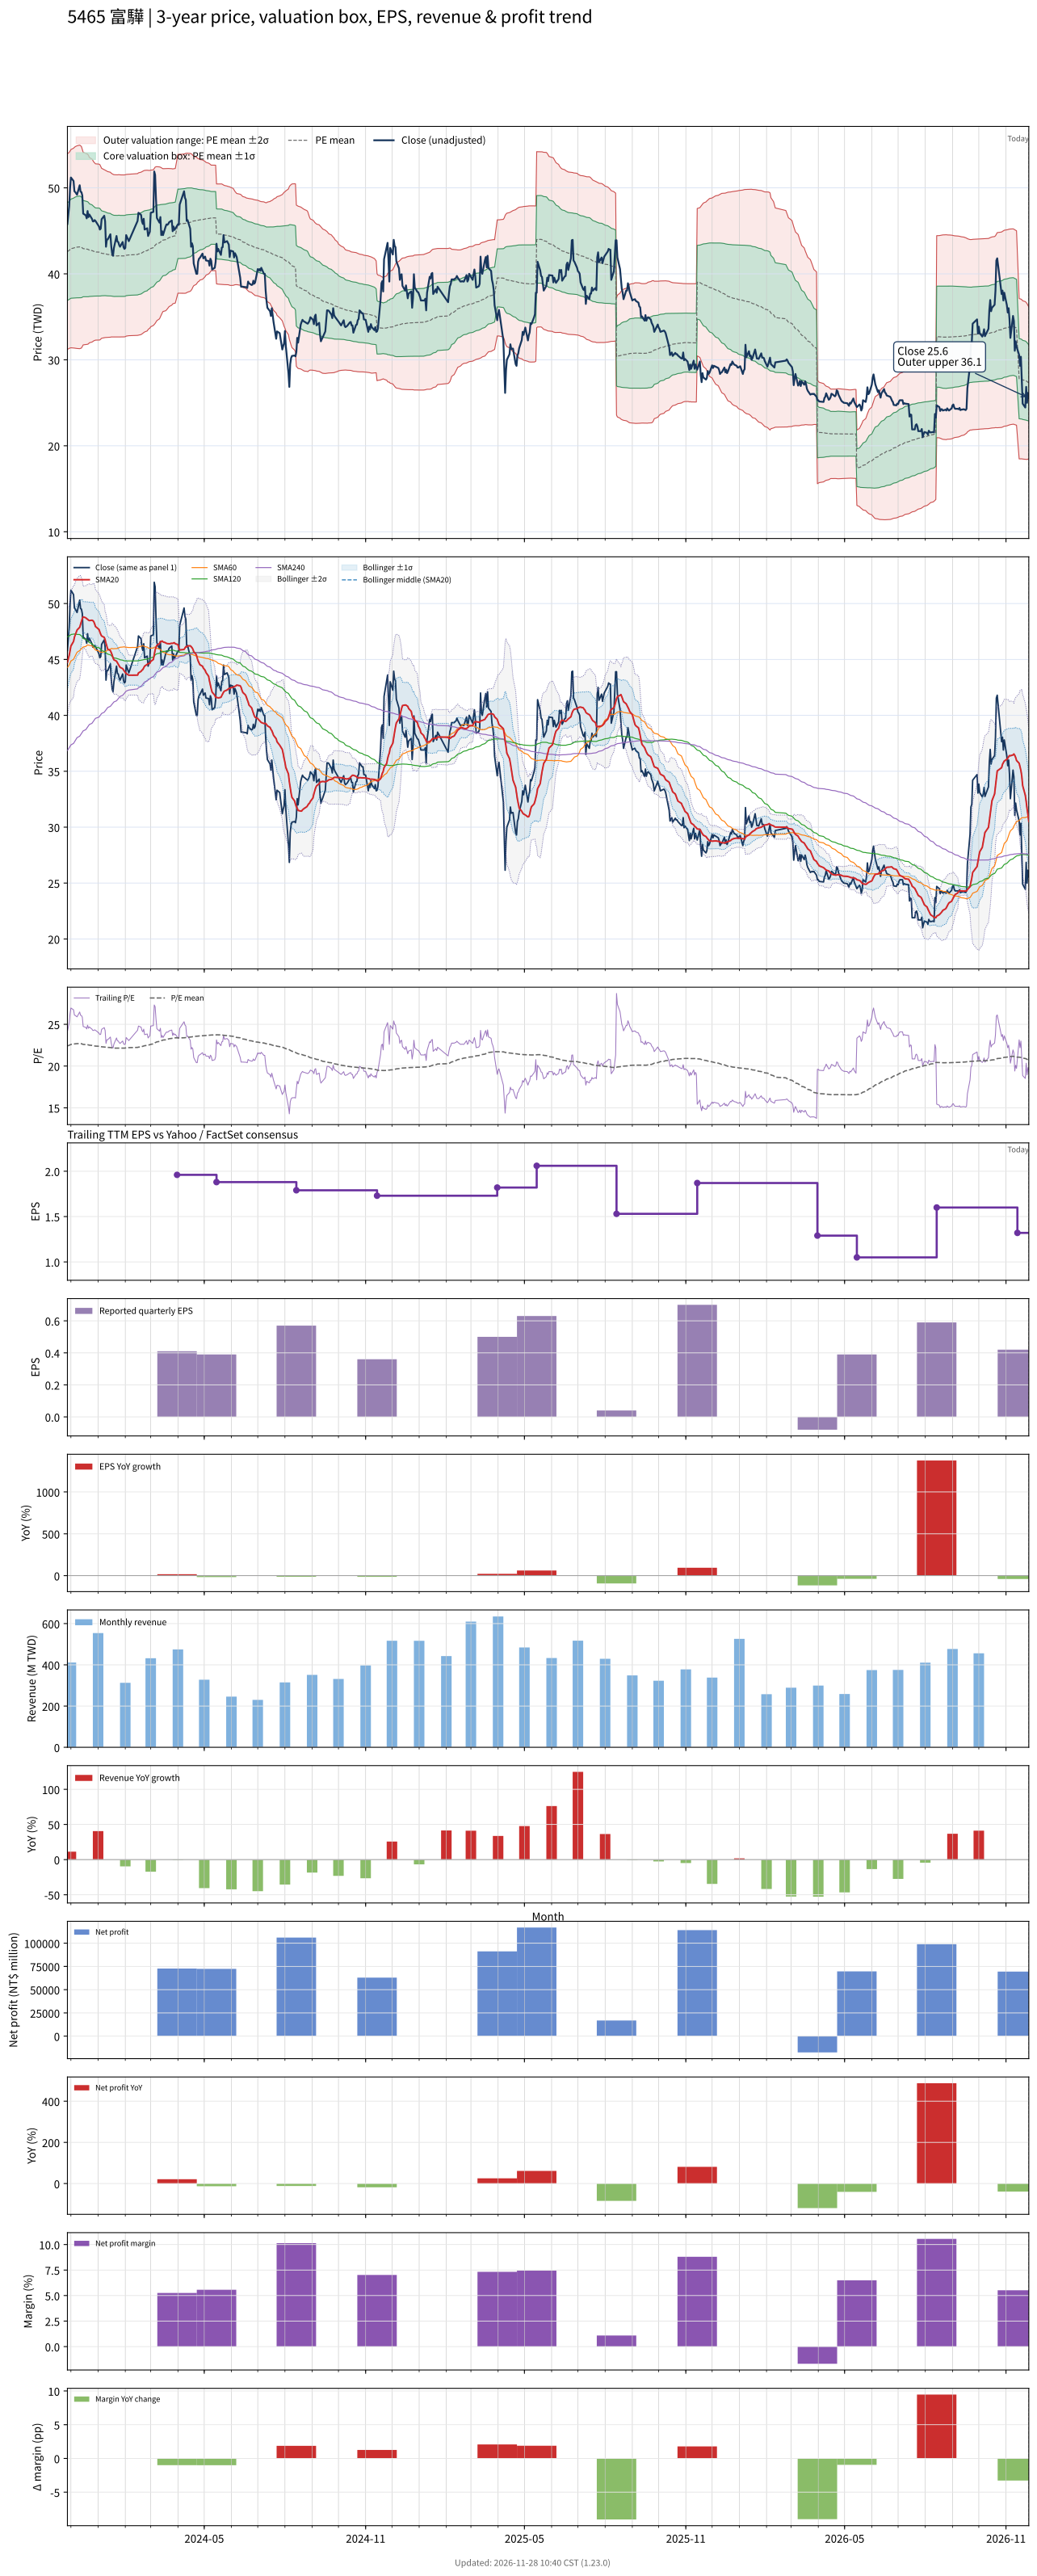

Source data for this figure (header and first rows):
# chart-version: skill-stock-dynamic-val…
date, close, available_date, period_end, eps, ttm_eps, pe, pe_mean, pe_std, price_m2, price_m1, price_mean, price_p1, price_p2, forward_eps, forward_pe, forward_pe_mean, forward_pe_std, forward_price_m2, forward_price_m1, forward_price_mean, forward_price_p1, forward_price_p2, sma20
2023-11-27, 45.8, 2023-11-14, 2023-09-30, 0.42, 1.9, 24.11, 22.42, 2.991, 31.23, 36.91, 42.6, 48.28, 53.96, , , , , , , , , , 44.74
2023-11-28, 46.85, 2023-11-14, 2023-09-30, 0.42, 1.9, 24.66, 22.45, 2.997, 31.26, 36.95, 42.65, 48.34, 54.04, , , , , , , , , , 45.03
2023-11-29, 47.85, 2023-11-14, 2023-09-30, 0.42, 1.9, 25.18, 22.49, 2.999, 31.33, 37.03, 42.73, 48.43, 54.13, , , , , , , , , , 45.36
2023-11-30, 49.9, 2023-11-14, 2023-09-30, 0.42, 1.9, 26.26, 22.54, 3.014, 31.37, 37.09, 42.82, 48.54, 54.27, , , , , , , , , , 45.76
2023-12-01, 51.2, 2023-11-14, 2023-09-30, 0.42, 1.9, 26.95, 22.59, 3.033, 31.4, 37.16, 42.92, 48.69, 54.45, , , , , , , , , , 46.2
2023-12-04, 50.8, 2023-11-14, 2023-09-30, 0.42, 1.9, 26.74, 22.63, 3.057, 31.38, 37.19, 42.99, 48.8, 54.61, , , , , , , , , , 46.61
2023-12-05, 49.6, 2023-11-14, 2023-09-30, 0.42, 1.9, 26.11, 22.65, 3.073, 31.36, 37.2, 43.04, 48.87, 54.71, , , , , , , , , , 46.99
2023-12-06, 49.5, 2023-11-14, 2023-09-30, 0.42, 1.9, 26.05, 22.67, 3.086, 31.34, 37.21, 43.07, 48.93, 54.79, , , , , , , , , , 47.21
2023-12-07, 49.35, 2023-11-14, 2023-09-30, 0.42, 1.9, 25.97, 22.68, 3.094, 31.33, 37.21, 43.09, 48.97, 54.84, , , , , , , , , , 47.44
2023-12-08, 49.2, 2023-11-14, 2023-09-30, 0.42, 1.9, 25.89, 22.69, 3.102, 31.32, 37.21, 43.1, 49, 54.89, , , , , , , , , , 47.63
2023-12-11, 50.3, 2023-11-14, 2023-09-30, 0.42, 1.9, 26.47, 22.7, 3.115, 31.29, 37.21, 43.13, 49.05, 54.97, , , , , , , , , , 47.87
2023-12-12, 49.55, 2023-11-14, 2023-09-30, 0.42, 1.9, 26.08, 22.69, 3.102, 31.32, 37.22, 43.11, 49, 54.9, , , , , , , , , , 48.13
2023-12-13, 49.5, 2023-11-14, 2023-09-30, 0.42, 1.9, 26.05, 22.68, 3.083, 31.37, 37.23, 43.08, 48.94, 54.8, , , , , , , , , , 48.41
2023-12-14, 49.1, 2023-11-14, 2023-09-30, 0.42, 1.9, 25.84, 22.64, 3.014, 31.56, 37.29, 43.01, 48.74, 54.46, , , , , , , , , , 48.66
2023-12-15, 47, 2023-11-14, 2023-09-30, 0.42, 1.9, 24.74, 22.59, 2.946, 31.73, 37.33, 42.93, 48.53, 54.13, , , , , , , , , , 48.81
2023-12-18, 46.8, 2023-11-14, 2023-09-30, 0.42, 1.9, 24.63, 22.58, 2.926, 31.78, 37.34, 42.89, 48.45, 54.01, , , , , , , , , , 48.73
2023-12-19, 46.45, 2023-11-14, 2023-09-30, 0.42, 1.9, 24.45, 22.57, 2.917, 31.79, 37.33, 42.88, 48.42, 53.96, , , , , , , , , , 48.64
2023-12-20, 47.3, 2023-11-14, 2023-09-30, 0.42, 1.9, 24.89, 22.56, 2.909, 31.8, 37.33, 42.86, 48.39, 53.92, , , , , , , , , , 48.6
2023-12-21, 46.6, 2023-11-14, 2023-09-30, 0.42, 1.9, 24.53, 22.54, 2.886, 31.86, 37.34, 42.82, 48.3, 53.79, , , , , , , , , , 48.52
2023-12-22, 46.9, 2023-11-14, 2023-09-30, 0.42, 1.9, 24.68, 22.5, 2.836, 31.98, 37.37, 42.76, 48.15, 53.54, , , , , , , , , , 48.48
2023-12-25, 46.4, 2023-11-14, 2023-09-30, 0.42, 1.9, 24.42, 22.48, 2.8, 32.06, 37.38, 42.7, 48.02, 53.34, , , , , , , , , , 48.51
2023-12-26, 46.1, 2023-11-14, 2023-09-30, 0.42, 1.9, 24.26, 22.45, 2.772, 32.12, 37.39, 42.66, 47.92, 53.19, , , , , , , , , , 48.47
2023-12-27, 46.1, 2023-11-14, 2023-09-30, 0.42, 1.9, 24.26, 22.42, 2.737, 32.2, 37.4, 42.61, 47.81, 53.01, , , , , , , , , , 48.38
2023-12-28, 46.25, 2023-11-14, 2023-09-30, 0.42, 1.9, 24.34, 22.41, 2.72, 32.24, 37.41, 42.58, 47.74, 52.91, , , , , , , , , , 48.2
2023-12-29, 46.15, 2023-11-14, 2023-09-30, 0.42, 1.9, 24.29, 22.39, 2.698, 32.29, 37.41, 42.54, 47.66, 52.79, , , , , , , , , , 47.95
2024-01-02, 45.5, 2023-11-14, 2023-09-30, 0.42, 1.9, 23.95, 22.38, 2.693, 32.29, 37.41, 42.53, 47.64, 52.76, , , , , , , , , , 47.68
2024-01-03, 45.15, 2023-11-14, 2023-09-30, 0.42, 1.9, 23.76, 22.37, 2.683, 32.31, 37.4, 42.5, 47.6, 52.7, , , , , , , , , , 47.46
2024-01-04, 45.25, 2023-11-14, 2023-09-30, 0.42, 1.9, 23.82, 22.34, 2.643, 32.4, 37.42, 42.44, 47.46, 52.48, , , , , , , , , , 47.25
2024-01-05, 46.35, 2023-11-14, 2023-09-30, 0.42, 1.9, 24.39, 22.31, 2.601, 32.5, 37.45, 42.39, 47.33, 52.27, , , , , , , , , , 47.1
2024-01-08, 46.75, 2023-11-14, 2023-09-30, 0.42, 1.9, 24.61, 22.29, 2.572, 32.58, 37.46, 42.35, 47.23, 52.12, , , , , , , , , , 46.98
2024-01-09, 46.1, 2023-11-14, 2023-09-30, 0.42, 1.9, 24.26, 22.28, 2.564, 32.59, 37.46, 42.33, 47.21, 52.08, , , , , , , , , , 46.77
2024-01-10, 43.15, 2023-11-14, 2023-09-30, 0.42, 1.9, 22.71, 22.26, 2.553, 32.6, 37.45, 42.3, 47.15, 52, , , , , , , , , , 46.45
2024-01-11, 44, 2023-11-14, 2023-09-30, 0.42, 1.9, 23.16, 22.25, 2.545, 32.6, 37.44, 42.27, 47.11, 51.95, , , , , , , , , , 46.17
2024-01-12, 44, 2023-11-14, 2023-09-30, 0.42, 1.9, 23.16, 22.24, 2.536, 32.61, 37.43, 42.25, 47.07, 51.88, , , , , , , , , , 45.91
2024-01-15, 44.6, 2023-11-14, 2023-09-30, 0.42, 1.9, 23.47, 22.22, 2.524, 32.63, 37.43, 42.22, 47.02, 51.82, , , , , , , , , , 45.8
2024-01-16, 43.2, 2023-11-14, 2023-09-30, 0.42, 1.9, 22.74, 22.2, 2.506, 32.66, 37.42, 42.18, 46.94, 51.7, , , , , , , , , , 45.62
2024-01-17, 42.35, 2023-11-14, 2023-09-30, 0.42, 1.9, 22.29, 22.18, 2.497, 32.65, 37.4, 42.14, 46.89, 51.63, , , , , , , , , , 45.41
2024-01-18, 42.1, 2023-11-14, 2023-09-30, 0.42, 1.9, 22.16, 22.16, 2.49, 32.65, 37.38, 42.11, 46.84, 51.57, , , , , , , , , , 45.15
2024-01-19, 43, 2023-11-14, 2023-09-30, 0.42, 1.9, 22.63, 22.15, 2.484, 32.65, 37.37, 42.09, 46.81, 51.53, , , , , , , , , , 44.97
2024-01-22, 44.4, 2023-11-14, 2023-09-30, 0.42, 1.9, 23.37, 22.15, 2.483, 32.65, 37.36, 42.08, 46.8, 51.52, , , , , , , , , , 44.84
2024-01-23, 43.75, 2023-11-14, 2023-09-30, 0.42, 1.9, 23.03, 22.15, 2.482, 32.65, 37.36, 42.08, 46.79, 51.51, , , , , , , , , , 44.71
2024-01-24, 43.7, 2023-11-14, 2023-09-30, 0.42, 1.9, 23, 22.15, 2.483, 32.66, 37.37, 42.09, 46.81, 51.53, , , , , , , , , , 44.59
2024-01-25, 43.35, 2023-11-14, 2023-09-30, 0.42, 1.9, 22.82, 22.16, 2.484, 32.66, 37.38, 42.1, 46.82, 51.54, , , , , , , , , , 44.45
2024-01-26, 43.15, 2023-11-14, 2023-09-30, 0.42, 1.9, 22.71, 22.15, 2.48, 32.66, 37.37, 42.08, 46.79, 51.51, , , , , , , , , , 44.3
2024-01-29, 43.7, 2023-11-14, 2023-09-30, 0.42, 1.9, 23, 22.15, 2.48, 32.66, 37.37, 42.08, 46.79, 51.5, , , , , , , , , , 44.18
2024-01-30, 43.1, 2023-11-14, 2023-09-30, 0.42, 1.9, 22.68, 22.14, 2.478, 32.65, 37.36, 42.07, 46.78, 51.49, , , , , , , , , , 44.06
2024-01-31, 42.9, 2023-11-14, 2023-09-30, 0.42, 1.9, 22.58, 22.15, 2.478, 32.67, 37.38, 42.09, 46.79, 51.5, , , , , , , , , , 43.95
2024-02-01, 43, 2023-11-14, 2023-09-30, 0.42, 1.9, 22.63, 22.16, 2.478, 32.69, 37.4, 42.1, 46.81, 51.52, , , , , , , , , , 43.83
2024-02-02, 44.5, 2023-11-14, 2023-09-30, 0.42, 1.9, 23.42, 22.19, 2.474, 32.75, 37.45, 42.15, 46.86, 51.56, , , , , , , , , , 43.74
2024-02-05, 43.8, 2023-11-14, 2023-09-30, 0.42, 1.9, 23.05, 22.21, 2.471, 32.8, 37.5, 42.19, 46.89, 51.58, , , , , , , , , , 43.59
2024-02-15, 46.15, 2023-11-14, 2023-09-30, 0.42, 1.9, 24.29, 22.24, 2.475, 32.84, 37.54, 42.25, 46.95, 51.65, , , , , , , , , , 43.59
2024-02-16, 47.1, 2023-11-14, 2023-09-30, 0.42, 1.9, 24.79, 22.27, 2.484, 32.87, 37.59, 42.31, 47.02, 51.74, , , , , , , , , , 43.79
2024-02-19, 46.85, 2023-11-14, 2023-09-30, 0.42, 1.9, 24.66, 22.3, 2.485, 32.93, 37.66, 42.38, 47.1, 51.82, , , , , , , , , , 43.94
2024-02-20, 46.1, 2023-11-14, 2023-09-30, 0.42, 1.9, 24.26, 22.34, 2.483, 33.01, 37.72, 42.44, 47.16, 51.88, , , , , , , , , , 44.04
2024-02-21, 45.8, 2023-11-14, 2023-09-30, 0.42, 1.9, 24.11, 22.37, 2.479, 33.09, 37.8, 42.51, 47.22, 51.93, , , , , , , , , , 44.1
2024-02-22, 46.4, 2023-11-14, 2023-09-30, 0.42, 1.9, 24.42, 22.41, 2.478, 33.16, 37.87, 42.58, 47.28, 51.99, , , , , , , , , , 44.26
2024-02-23, 45.15, 2023-11-14, 2023-09-30, 0.42, 1.9, 23.76, 22.44, 2.472, 33.24, 37.94, 42.63, 47.33, 52.03, , , , , , , , , , 44.4
2024-02-26, 45.3, 2023-11-14, 2023-09-30, 0.42, 1.9, 23.84, 22.47, 2.46, 33.35, 38.03, 42.7, 47.38, 52.05, , , , , , , , , , 44.56
2024-02-27, 44.4, 2023-11-14, 2023-09-30, 0.42, 1.9, 23.37, 22.51, 2.435, 33.52, 38.15, 42.78, 47.4, 52.03, , , , , , , , , , 44.63
... 669 more rows
